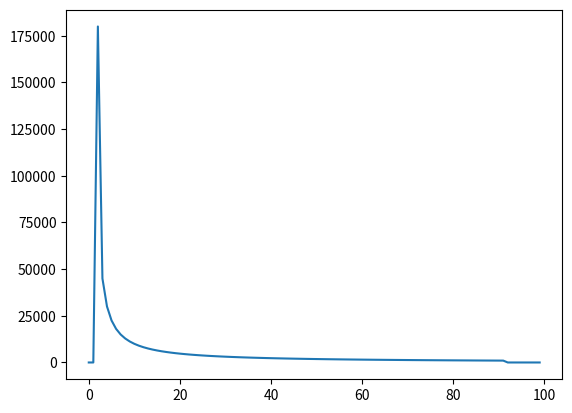

Recreate this plot in Python.
# -*- coding: utf-8 -*-
"""Generate cosmic hits."""
from __future__ import absolute_import, division, print_function

import numpy as np


def cosmic_hits(image_frame, cr_rate, frametime, pixel_pitch, max_val):
    """Generate cosmic hits.

    This function does not return the values of the cosmics; instead it returns
    the electron map which occurs as a result of the photelectric effect when
    the cosmics strike the detector. This allows the user to ignore the
    physical properties of the cosmics and focus only on their effect on the
    detector. This is especially helpful when setting max_val greater than the
    full well capacity, as it allows the user to create saturated cosmics.

    Parameters
    ----------
    image_frame : array_like
        Image area frame (e-).
    cr_rate : float
        Cosmic ray rate (hits/cm^2/s).
    frametime : float
        Frame time (s).
    pixel_pitch : float
        Distance between pixel centers (m).
    max_val : float
        Maximum value of cosmic hit (e-).

    Returns
    -------
    image_frame : array_like
        Image area frame with cosmics added (e-).

    """
    # Find number of hits/frame
    nr, nc = image_frame.shape
    framesize = (nr*pixel_pitch * nc*pixel_pitch) / 10**-4  # cm^2
    hits_per_second = cr_rate * framesize
    hits_per_frame = int(round(hits_per_second * frametime))  # XXX zero case

    # Generate hit locations
    # Describe each hit as a gaussian centered at (hit_row, hit_col) and having
    # an radius of hit_rad chosen between cr_min_radius and cr_max_radius
    cr_min_radius = 0
    cr_max_radius = 2
    hit_row = np.random.uniform(low=0, high=nr-1, size=hits_per_frame)
    hit_col = np.random.uniform(low=0, high=nc-1, size=hits_per_frame)
    hit_rad = np.random.uniform(low=cr_min_radius, high=cr_max_radius,
                                size=hits_per_frame)

    # Create hits
    for i in range(hits_per_frame):
        # Get pixels where cosmic lands
        min_row = max(np.floor(hit_row[i] - hit_rad[i]).astype(int), 0)
        max_row = min(np.ceil(hit_row[i] + hit_rad[i]).astype(int), nr-1)
        min_col = max(np.floor(hit_col[i] - hit_rad[i]).astype(int), 0)
        max_col = min(np.ceil(hit_col[i] + hit_rad[i]).astype(int), nc-1)
        cols, rows = np.meshgrid(np.arange(min_col, max_col+1),
                                 np.arange(min_row, max_row+1))

        # Create gaussian
        sigma = 0.5
        a = 1 / (np.sqrt(2*np.pi) * sigma)
        b = 2 * sigma**2
        cosm_section = a * np.exp(-((rows-hit_row[i])**2 + (cols-hit_col[i])**2) / b)

        # Scale by maximum value
        cosm_section = cosm_section / np.max(cosm_section) * max_val

        # Add cosmic to frame
        image_frame[min_row:max_row+1, min_col:max_col+1] += cosm_section

    return image_frame


def sat_tails(serial_frame, full_well_serial):
    """Simulate tails created by serial register saturation.

    This is most prevalent in cosmic hits.

    Parameters
    ----------
    serial_frame : array_like
        Serial register frame (e-).
    full_well_serial : float
        Serial (gain) register full well capacity (e-).

    """
    overflow = 0.
    overflow_i = 0.
    for i, pix in enumerate(serial_frame):
        serial_frame[i] += _set_tail_val(overflow, overflow_i, i)

        if serial_frame[i] > full_well_serial:
            overflow = serial_frame[i] - full_well_serial
            overflow_i = i

    return serial_frame


def _set_tail_val(overflow, overflow_i, i):
    relative_i = i+1 - overflow_i
    tail_val = overflow * 1 / relative_i
    if tail_val < 1000:
        tail_val = 0

    return tail_val


if __name__ == '__main__':
    import matplotlib.pyplot as plt

    full_well_serial = 90000

    row = np.ones(100)
    row[2] = full_well_serial * 2

    tail_row = sat_tails(row, full_well_serial)

    plt.figure()
    plt.plot(tail_row)
    plt.show()
